Run: headless pygame with SDL's dummy video driver; simulated clock (each Clock.tick advances the game by its frame time, no real sleeping); random seed 0; keys injected as events and as key.get_pressed() state; mouse plan: one left click at the window centre at the start of phase 2, then a move to the lower-right quarter at the start of phase 3.
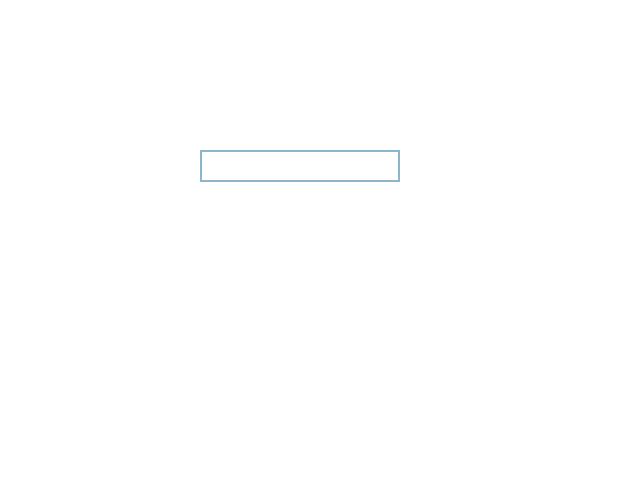
Frame 1 of 4 · flips 1–60 · no input
Frame 2 of 4 · flips 61–180 · clicked the window centre · tapped SPACE, RETURN · held RIGHT (→), D · screen unchanged from frame 1, image omitted
Frame 3 of 4 · flips 181–300 · moved the mouse to the lower-right quarter · held DOWN (↓), S · screen unchanged from frame 2, image omitted
Frame 4 of 4 · flips 301–420 · held LEFT (←), A, UP (↑), W · screen unchanged from frame 3, image omitted

The pygame program that drew these frames:

import pygame
import sys

# 初始化pygame
pygame.init()

# 設定畫面大小
screen = pygame.display.set_mode((640, 480))
pygame.display.set_caption("登入界面")

# 顏色設定
WHITE = (255, 255, 255)
BLACK = (0, 0, 0)
BLUE = (50, 50, 255)

# 字型設定
font = pygame.font.Font(None, 36)

# 輸入框設定
input_box = pygame.Rect(200, 150, 140, 32)
color_inactive = pygame.Color('lightskyblue3')
color_active = pygame.Color('dodgerblue2')
color = color_inactive
active = False
text = ''
clock = pygame.time.Clock()

# 處理登入邏輯
def submit_login(username):
    print(f"Username: {username}")
    # 這裡可以加上發送登入請求的邏輯

# 主循環
running = True
while running:
    screen.fill(WHITE)
    for event in pygame.event.get():
        if event.type == pygame.QUIT:
            running = False
        if event.type == pygame.MOUSEBUTTONDOWN:
            if input_box.collidepoint(event.pos):
                active = not active
            else:
                active = False
            color = color_active if active else color_inactive
        if event.type == pygame.KEYDOWN:
            if active:
                if event.key == pygame.K_RETURN:  # 按下回車時，提交登入
                    submit_login(text)
                    text = ''  # 重置輸入框
                elif event.key == pygame.K_BACKSPACE:
                    text = text[:-1]  # 刪除最後一個字
                else:
                    text += event.unicode  # 增加文字

    # 顯示輸入框
    txt_surface = font.render(text, True, color)
    width = max(200, txt_surface.get_width()+10)  # 動態調整輸入框寬度
    input_box.w = width
    screen.blit(txt_surface, (input_box.x+5, input_box.y+5))
    pygame.draw.rect(screen, color, input_box, 2)  # 畫出輸入框

    # 更新畫面
    pygame.display.flip()
    clock.tick(30)

pygame.quit()
